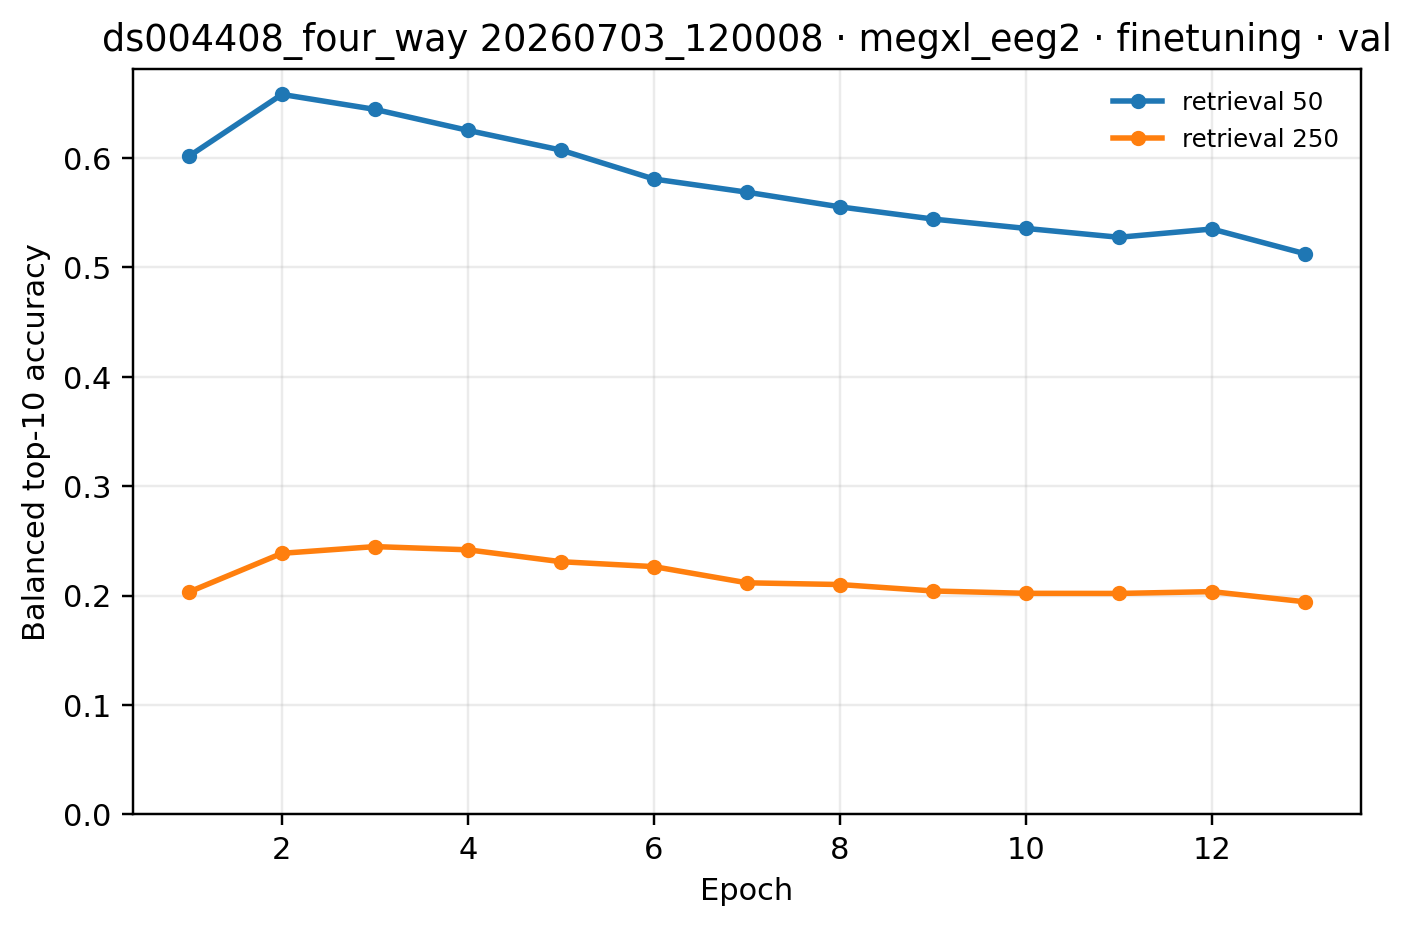

Values plotted in this chart, from the file beside it:
epoch, 250, 50
1, 0.2032, 0.6016
2, 0.2386, 0.6581
3, 0.2448, 0.6444
4, 0.2419, 0.6253
5, 0.231, 0.6072
6, 0.2265, 0.5808
7, 0.2117, 0.5687
8, 0.2101, 0.5553
9, 0.2042, 0.5442
10, 0.2021, 0.5356
11, 0.202, 0.5275
12, 0.2036, 0.5351
13, 0.1943, 0.5125
